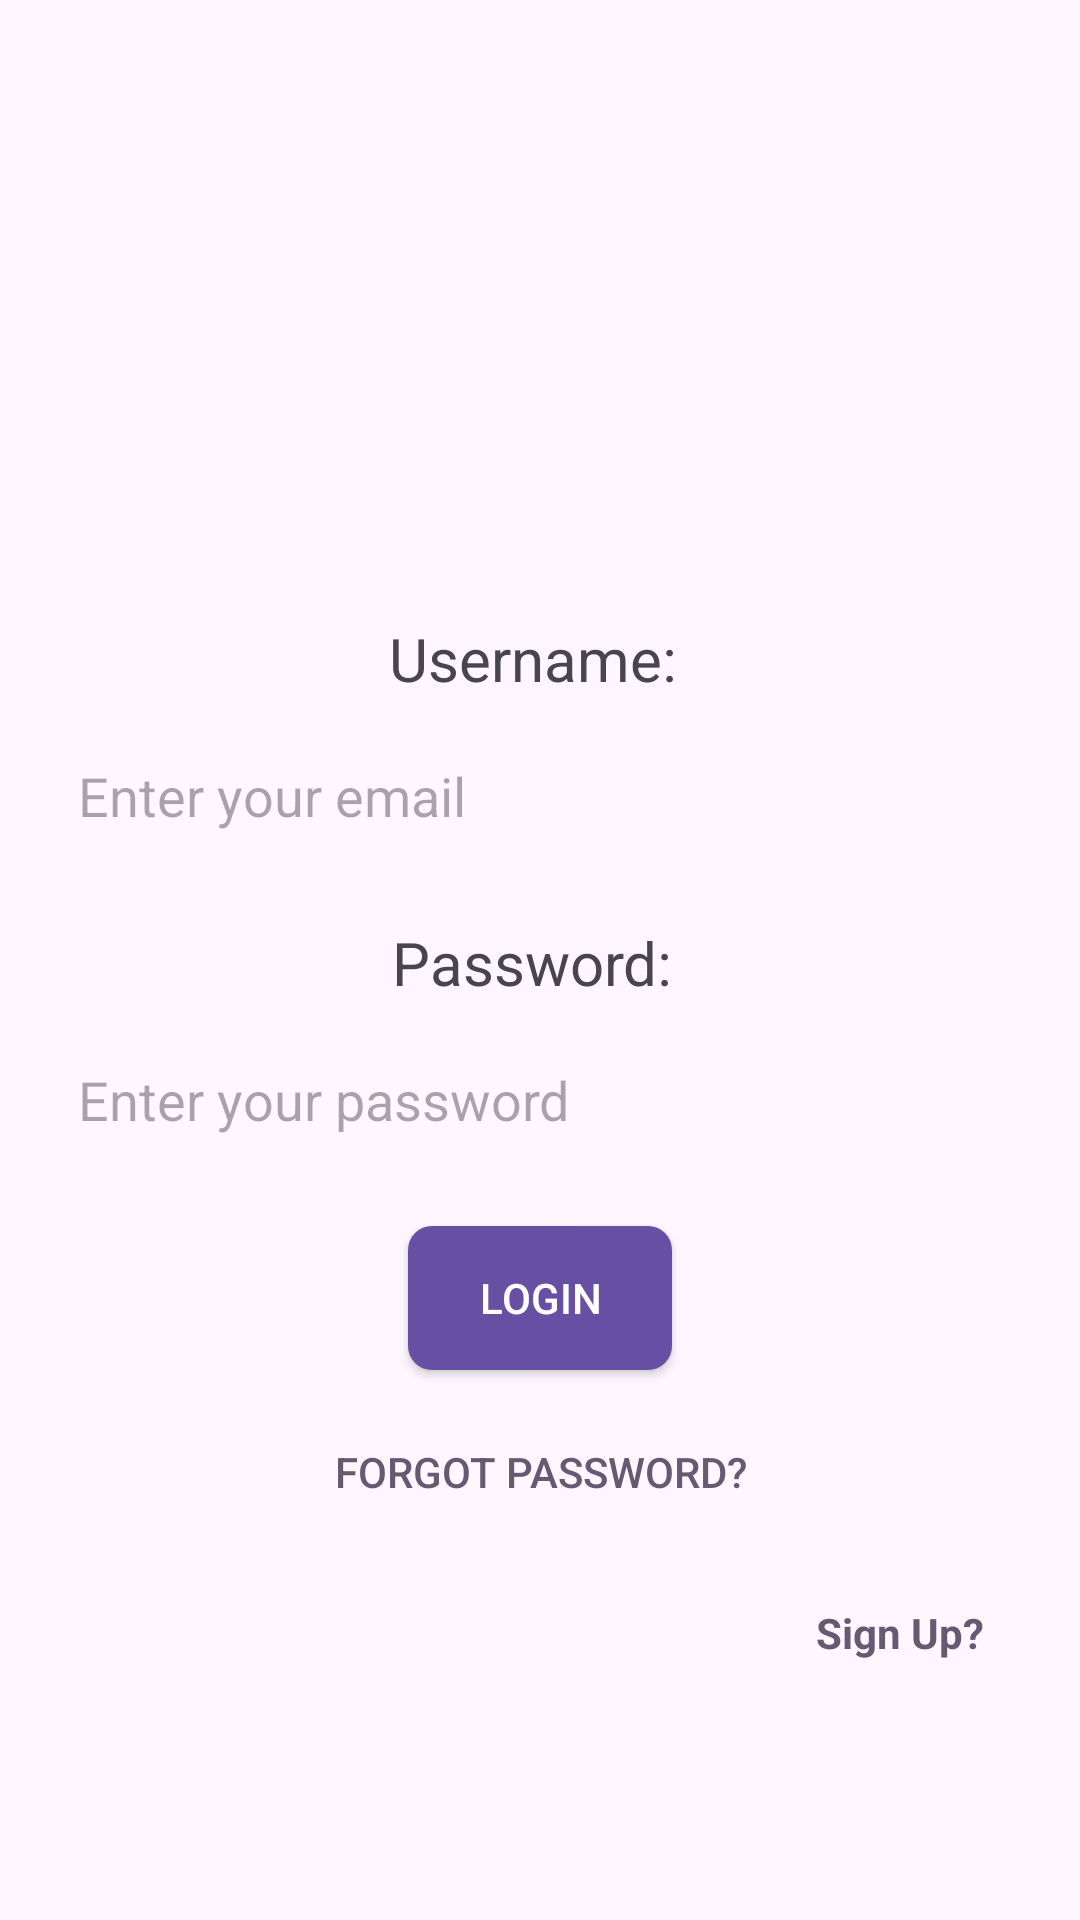

Write the Android layout XML for this screen, with the resource values it uses.
<!-- AndroidManifest.xml: application theme Theme.ASM1_AND103 -->
<!-- res/layout/activity_login.xml -->
<?xml version="1.0" encoding="utf-8"?>
<androidx.constraintlayout.widget.ConstraintLayout xmlns:android="http://schemas.android.com/apk/res/android"
    xmlns:app="http://schemas.android.com/apk/res-auto"
    xmlns:tools="http://schemas.android.com/tools"
    android:id="@+id/main"
    android:layout_width="match_parent"
    android:layout_height="match_parent"
    android:padding="16dp"
    tools:context=".Login">

    <ImageView
        android:id="@+id/logoImageView"
        android:layout_width="200dp"
        android:layout_height="100dp"
        android:src="@drawable/logo"
        app:layout_constraintTop_toTopOf="parent"
        app:layout_constraintStart_toStartOf="parent"
        app:layout_constraintEnd_toEndOf="parent"
        android:layout_marginTop="50dp"/>

    <TextView
        android:id="@+id/usernameTextView"
        android:layout_width="wrap_content"
        android:layout_height="wrap_content"
        android:text="Username: "
        android:textSize="20sp"
        app:layout_constraintTop_toBottomOf="@id/logoImageView"
        app:layout_constraintStart_toStartOf="parent"
        app:layout_constraintEnd_toEndOf="parent"
        android:layout_marginTop="40dp"/>

    <EditText
        android:id="@+id/emailEditText"
        android:layout_width="0dp"
        android:layout_height="wrap_content"
        android:inputType="textEmailAddress"
        android:hint="Enter your email"
        android:padding="10dp"
        android:background="@drawable/edittext_background"
        app:layout_constraintTop_toBottomOf="@id/usernameTextView"
        app:layout_constraintStart_toStartOf="parent"
        app:layout_constraintEnd_toEndOf="parent"
        android:layout_marginTop="10dp"/>

    <TextView
        android:id="@+id/passwordTextView"
        android:layout_width="wrap_content"
        android:layout_height="wrap_content"
        android:text="Password: "
        android:textSize="20sp"
        app:layout_constraintTop_toBottomOf="@id/emailEditText"
        app:layout_constraintStart_toStartOf="parent"
        app:layout_constraintEnd_toEndOf="parent"
        android:layout_marginTop="20dp"/>

    <EditText
        android:id="@+id/passwordEditText"
        android:layout_width="0dp"
        android:layout_height="wrap_content"
        android:inputType="textPassword"
        android:hint="Enter your password"
        android:padding="10dp"
        android:background="@drawable/edittext_background"
        app:layout_constraintTop_toBottomOf="@id/passwordTextView"
        app:layout_constraintStart_toStartOf="parent"
        app:layout_constraintEnd_toEndOf="parent"
        android:layout_marginTop="10dp"/>

    <Button
        android:id="@+id/loginButton"
        android:layout_width="wrap_content"
        android:layout_height="wrap_content"
        android:text="Login"
        android:background="@drawable/button_background"
        android:textColor="@android:color/white"
        android:padding="10dp"
        app:layout_constraintTop_toBottomOf="@id/passwordEditText"
        app:layout_constraintStart_toStartOf="parent"
        app:layout_constraintEnd_toEndOf="parent"
        android:layout_marginTop="20dp"/>

    <Button
        android:id="@+id/forgotPasswordButton"
        android:layout_width="wrap_content"
        android:layout_height="wrap_content"
        android:text="Forgot Password?"
        android:background="@android:color/transparent"
        android:textColor="?attr/colorAccent"
        app:layout_constraintTop_toBottomOf="@id/loginButton"
        app:layout_constraintStart_toStartOf="parent"
        app:layout_constraintEnd_toEndOf="parent"
        android:layout_marginTop="10dp"/>

    <TextView
        android:id="@+id/signUp"
        android:layout_width="wrap_content"
        android:layout_height="wrap_content"
        android:text="Sign Up?"
        android:textStyle="bold"
        android:textColor="?attr/colorAccent"
        app:layout_constraintTop_toBottomOf="@id/forgotPasswordButton"
        app:layout_constraintEnd_toEndOf="parent"
        android:layout_marginTop="20dp"
        android:layout_marginEnd="16dp"/>
</androidx.constraintlayout.widget.ConstraintLayout>
<!-- resources referenced by this layout -->
<resources>
  <!-- drawable button_background (drawable) -->
  <selector xmlns:android="http://schemas.android.com/apk/res/android">
      <item android:state_pressed="true">
          <shape android:shape="rectangle">
              <solid android:color="?attr/colorPrimaryDark"/>
              <corners android:radius="8dp"/>
          </shape>
      </item>
      <item>
          <shape android:shape="rectangle">
              <solid android:color="?attr/colorPrimary"/>
              <corners android:radius="8dp"/>
          </shape>
      </item>
  </selector>
  <style name="Theme.ASM1_AND103" parent="Base.Theme.ASM1_AND103" />
  <style name="Base.Theme.ASM1_AND103" parent="Theme.Material3.DayNight.NoActionBar">
          
          
      </style>
</resources>
